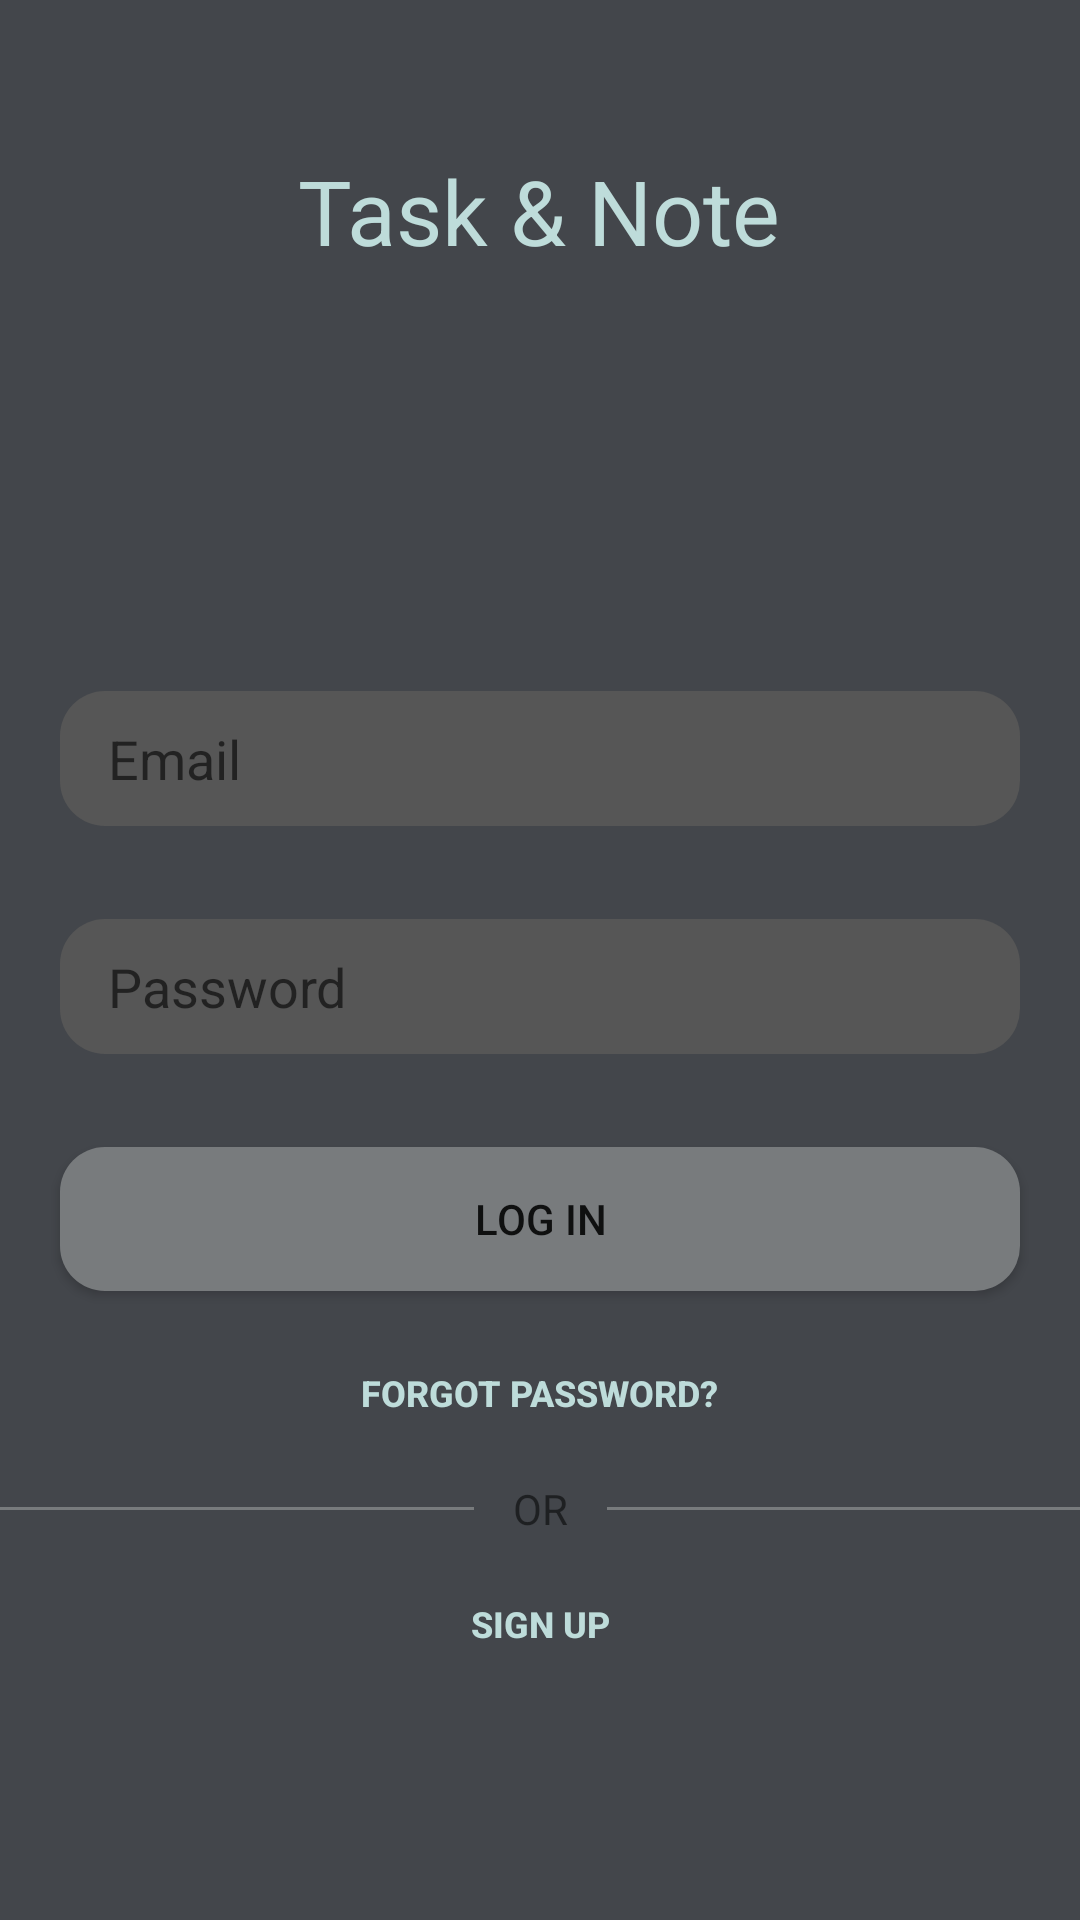

Produce the Android XML layout that renders to this screen, including the resource entries it uses.
<!-- AndroidManifest.xml: activity theme AppTheme.NoActionBar -->
<!-- res/layout/activity_login.xml -->
<?xml version="1.0" encoding="utf-8"?>
<RelativeLayout
    xmlns:android="http://schemas.android.com/apk/res/android"
    xmlns:tools="http://schemas.android.com/tools"
    android:layout_width="match_parent"
    android:layout_height="match_parent"
    android:orientation="vertical"
    android:background="@color/colorPrimary"
    style="@style/AppTheme.NoActionBar"
    tools:context="com.example.clark.newone.Login.LoginActivity"
    android:id="@+id/loginLayout">

    <TextView
        android:id="@+id/textView2"
        android:layout_width="wrap_content"
        android:layout_height="wrap_content"
        android:layout_alignParentTop="true"
        android:layout_centerHorizontal="true"
        android:layout_marginTop="50dp"
        android:text="Task &amp; Note"
        android:textColor="@color/colorAccent"
        android:textSize="30dp" />

    <EditText
        android:id="@+id/editTextEmail"
        android:layout_width="320dp"
        android:layout_height="45sp"
        android:layout_alignStart="@+id/editTextPassword"
        android:layout_below="@+id/textView2"
        android:layout_marginTop="140dp"
        android:background="@drawable/fab_label_background"
        android:backgroundTint="@color/LightGrey"
        android:ems="10"
        android:hint="Email"
        android:inputType="textEmailAddress" />

    <EditText
        android:id="@+id/editTextPassword"
        android:layout_width="320dp"
        android:layout_height="45sp"
        android:layout_alignTop="@+id/editTextEmail"
        android:layout_centerHorizontal="true"
        android:layout_marginTop="76dp"
        android:background="@drawable/fab_label_background"
        android:backgroundTint="@color/LightGrey"
        android:hint="Password"
        android:ems="10"
        android:inputType="textPassword" />

    <Button
        android:id="@+id/buttonLogin"
        android:layout_width="320dp"
        android:layout_height="wrap_content"
        android:layout_below="@+id/editTextPassword"
        android:layout_centerHorizontal="true"
        android:layout_marginTop="31dp"
        android:text="Log in"
        android:background="@drawable/fab_label_background"
        android:backgroundTint="@color/colorBrown"
        android:elevation="5dp"/>

    <TextView
        android:id="@+id/textViewSignUp"
        style="@style/Base.Widget.AppCompat.Button.Borderless"
        android:layout_width="wrap_content"
        android:layout_height="wrap_content"
        android:layout_below="@+id/login_layout_or"
        android:layout_centerHorizontal="true"
        android:clickable="true"
        android:text="Sign up"
        android:textColor="@color/colorAccent"
        android:textSize="12dp"
        android:textStyle="bold" />

    <LinearLayout
        android:orientation="horizontal"
        android:id="@+id/login_layout_or"
        android:layout_width="match_parent"
        android:layout_height="wrap_content"
        android:gravity="center"
        android:layout_below="@+id/textViewForgotPass">

        <View
            android:layout_width="200dp"
            android:layout_height="1dp"
            android:layout_margin="8dp"
            android:background="@color/colorBrown" />
        <TextView
            android:padding="5dp"
            android:text="OR"
            android:layout_width="wrap_content"
            android:layout_height="wrap_content" />
        <View
            android:layout_width="200dp"
            android:layout_height="1dp"
            android:background="@color/colorBrown"
            android:layout_margin="8dp"/>

    </LinearLayout>

    <TextView
        android:id="@+id/textViewForgotPass"
        style="@style/Base.Widget.AppCompat.Button.Borderless"
        android:layout_width="wrap_content"
        android:layout_height="wrap_content"
        android:layout_below="@+id/buttonLogin"
        android:layout_centerHorizontal="true"
        android:layout_marginTop="10dp"
        android:clickable="true"
        android:text="Forgot Password?"
        android:textColor="@color/colorAccent"
        android:textSize="12dp"
        android:textStyle="bold" />
</RelativeLayout>
<!-- resources referenced by this layout -->
<resources>
  <color name="LightGrey">#565656</color>
  <color name="colorAccent">#bedcda</color>
  <color name="colorBrown">#787b7d</color>
  <color name="colorPrimary">#43464b</color>
  <!-- drawable fab_label_background (drawable) -->
  <?xml version="1.0" encoding="utf-8"?>
  <shape xmlns:android="http://schemas.android.com/apk/res/android">
  
      <solid android:color="@color/colorPrimary"/>
      <padding
          android:top="4dp"
          android:right="16dp"
          android:left="16dp"
          android:bottom="4dp"/>
  
      <corners android:radius="15dp"/>
  
  </shape>
  <style name="AppTheme.NoActionBar" parent="Theme.AppCompat.Light.DarkActionBar">
          <item name="windowActionBar">false</item>
          <item name="windowNoTitle">true</item>
          <item name="colorPrimaryDark">@color/colorPrimaryDark</item>
      </style>
  <color name="colorPrimaryDark">#43464b</color>
</resources>
